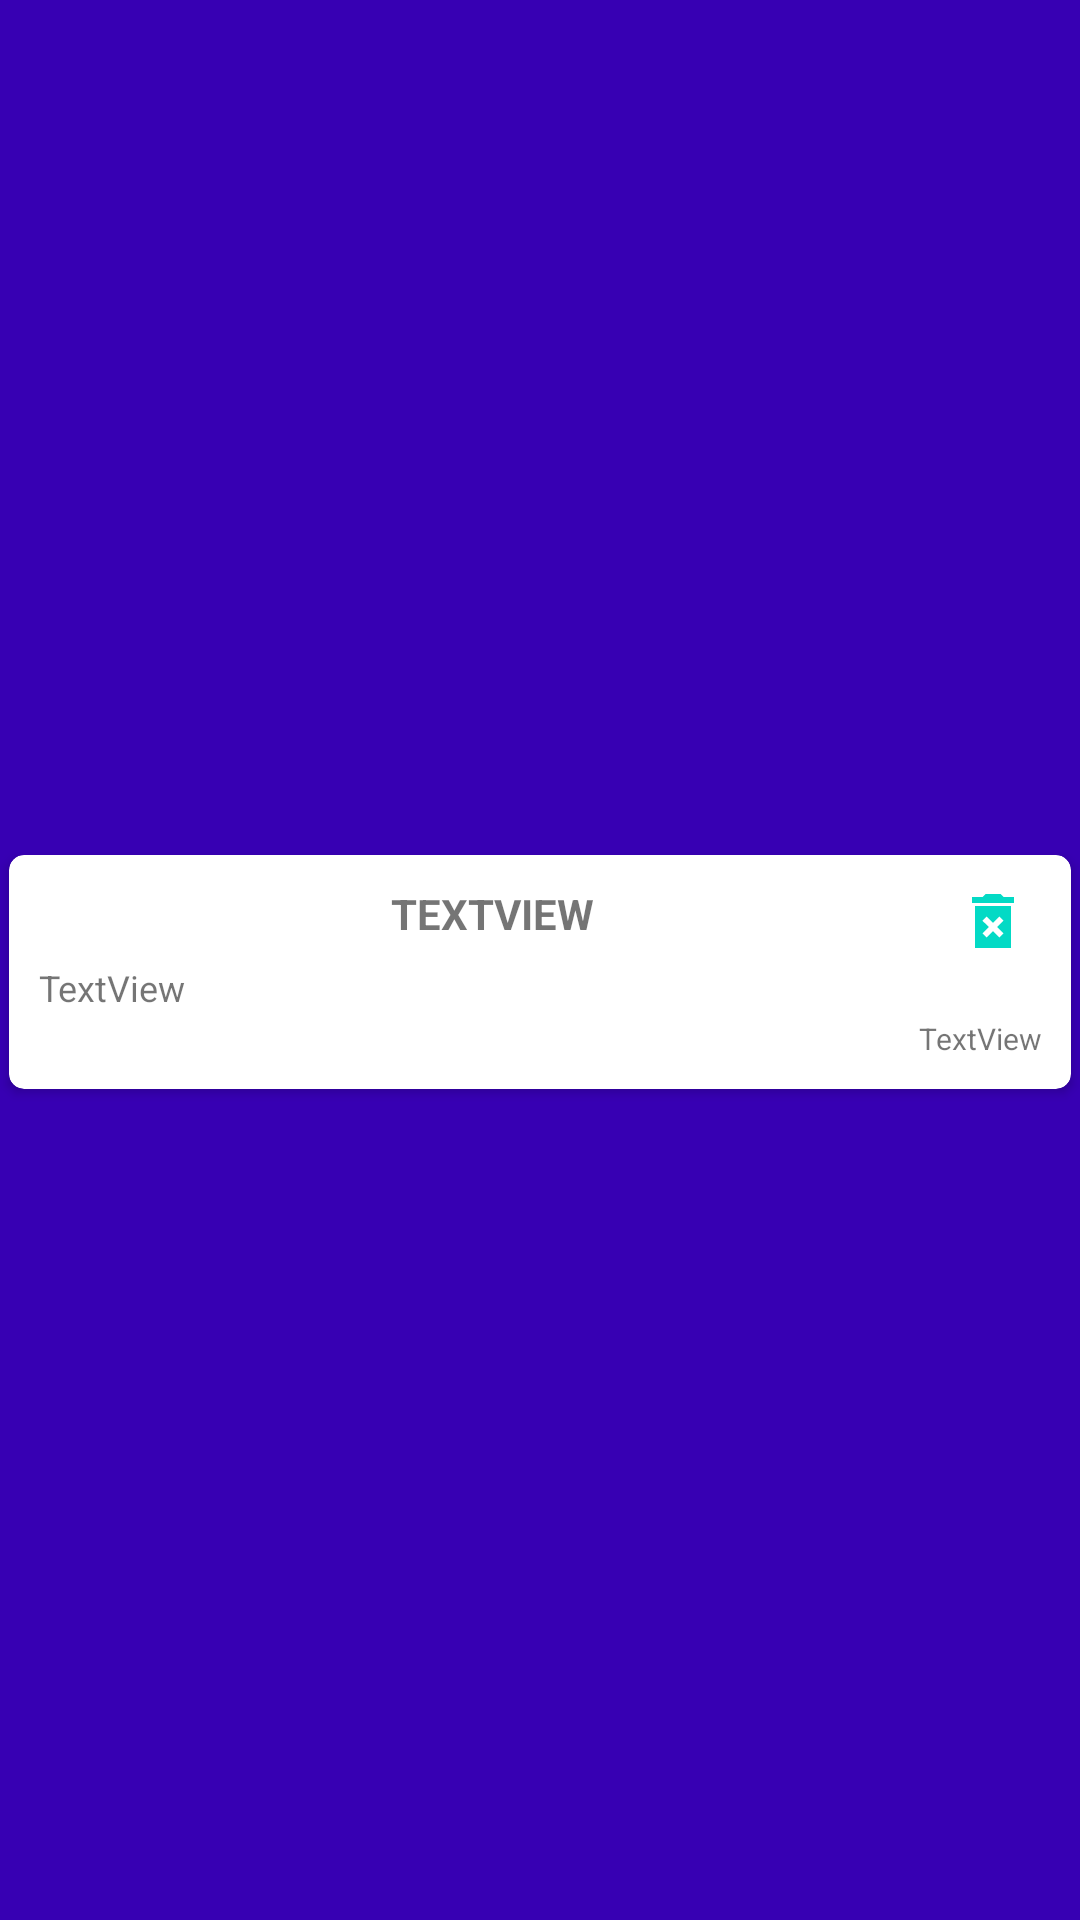

Write the Android layout XML for this screen, with the resource values it uses.
<!-- AndroidManifest.xml: application theme Theme.ShoppingList -->
<!-- res/layout/note_list_item.xml -->
<?xml version="1.0" encoding="utf-8"?>
<androidx.constraintlayout.widget.ConstraintLayout xmlns:android="http://schemas.android.com/apk/res/android"
    xmlns:app="http://schemas.android.com/apk/res-auto"
    android:background="?attr/colorPrimaryVariant"
    xmlns:tools="http://schemas.android.com/tools"
    android:layout_width="match_parent"
    android:layout_height="wrap_content">

    <androidx.cardview.widget.CardView
        android:layout_width="0dp"
        android:layout_height="wrap_content"
        android:layout_marginStart="3dp"
        android:layout_marginTop="8dp"
        android:layout_marginEnd="3dp"
        app:cardCornerRadius="5dp"
        app:layout_constraintBottom_toBottomOf="parent"
        app:layout_constraintEnd_toEndOf="parent"
        app:layout_constraintStart_toStartOf="parent"
        app:layout_constraintTop_toTopOf="parent">

        <androidx.constraintlayout.widget.ConstraintLayout
            android:layout_width="match_parent"
            android:layout_height="match_parent"
            >

            <LinearLayout
                android:id="@+id/linearLayout"
                android:layout_width="match_parent"
                android:layout_height="match_parent"
                android:orientation="vertical"
                android:padding="10dp"
                app:layout_constraintBottom_toBottomOf="parent"
                app:layout_constraintEnd_toEndOf="parent"
                app:layout_constraintStart_toStartOf="parent"
                app:layout_constraintTop_toTopOf="parent">

                <androidx.constraintlayout.widget.ConstraintLayout
                    android:layout_width="match_parent"
                    android:layout_height="match_parent">

                    <TextView
                        android:id="@+id/tvTitle"
                        android:layout_width="0dp"
                        android:layout_height="wrap_content"
                        android:layout_marginStart="4dp"
                        android:layout_marginEnd="4dp"
                        android:gravity="center"
                        android:text="TextView"
                        android:textAllCaps="true"
                        android:textSize="14sp"
                        android:textStyle="bold"
                        app:layout_constraintBottom_toBottomOf="parent"
                        app:layout_constraintEnd_toStartOf="@+id/imDelete"
                        app:layout_constraintHorizontal_bias="1.0"
                        app:layout_constraintStart_toStartOf="parent"
                        app:layout_constraintTop_toTopOf="parent"
                        app:layout_constraintVertical_bias="0.0" />

                    <ImageView
                        android:id="@+id/imDelete"
                        android:layout_width="wrap_content"
                        android:layout_height="wrap_content"
                        android:layout_marginStart="4dp"
                        android:layout_marginEnd="4dp"
                        android:background="@null"
                        app:layout_constraintBottom_toBottomOf="parent"
                        app:layout_constraintEnd_toEndOf="parent"
                        app:layout_constraintHorizontal_bias="1.0"
                        app:layout_constraintStart_toEndOf="@+id/tvTitle"
                        app:layout_constraintTop_toTopOf="parent"
                        app:srcCompat="@drawable/ic_delete" />
                </androidx.constraintlayout.widget.ConstraintLayout>

                <TextView
                    android:id="@+id/tvDescription"
                    android:layout_width="match_parent"
                    android:layout_height="wrap_content"
                    android:layout_marginTop="2dp"
                    android:text="TextView"
                    android:textSize="12sp" />

                <TextView
                    android:id="@+id/tvTime"
                    android:layout_width="match_parent"
                    android:layout_height="wrap_content"
                    android:layout_marginTop="2dp"
                    android:gravity="right"
                    android:text="TextView"
                    android:textSize="10sp" />
            </LinearLayout>

        </androidx.constraintlayout.widget.ConstraintLayout>
    </androidx.cardview.widget.CardView>
</androidx.constraintlayout.widget.ConstraintLayout>
<!-- resources referenced by this layout -->
<resources>
  <!-- drawable ic_delete (drawable) -->
  <vector android:height="24dp" android:tint="?attr/colorSecondary"
      android:viewportHeight="24" android:viewportWidth="24"
      android:width="24dp" xmlns:android="http://schemas.android.com/apk/res/android">
      <path android:fillColor="?attr/colorSecondary" android:pathData="M6,21h12L18,7L6,7v14zM8.46,11.88l1.41,-1.41L12,12.59l2.12,-2.12 1.41,1.41L13.41,14l2.12,2.12 -1.41,1.41L12,15.41l-2.12,2.12 -1.41,-1.41L10.59,14l-2.13,-2.12zM15.5,4l-1,-1h-5l-1,1L5,4v2h14L19,4h-3.5z"/>
  </vector>
  <style name="Theme.ShoppingList" parent="Theme.MaterialComponents.DayNight.DarkActionBar">
          
          <item name="colorPrimary">@color/myGreen</item>
          <item name="colorPrimaryVariant">@color/purple_700</item>
          <item name="colorOnPrimary">@color/white</item>
          
          <item name="colorSecondary">@color/teal_200</item>
          <item name="colorSecondaryVariant">@color/teal_700</item>
          <item name="colorOnSecondary">@color/black</item>
          <item name="android:windowFullscreen">true</item>
          
          <item name="android:statusBarColor">?attr/colorPrimaryVariant</item>
          
      </style>
  <color name="white">#FFFFFFFF</color>
  <color name="black">#FF000000</color>
  <!-- not gathered from this repository: default colours our renderer supplied (Android Studio template values) -->
  <color name="purple_700">#FF3700B3</color>
  <color name="teal_200">#FF03DAC5</color>
  <color name="teal_700">#FF018786</color>
</resources>
